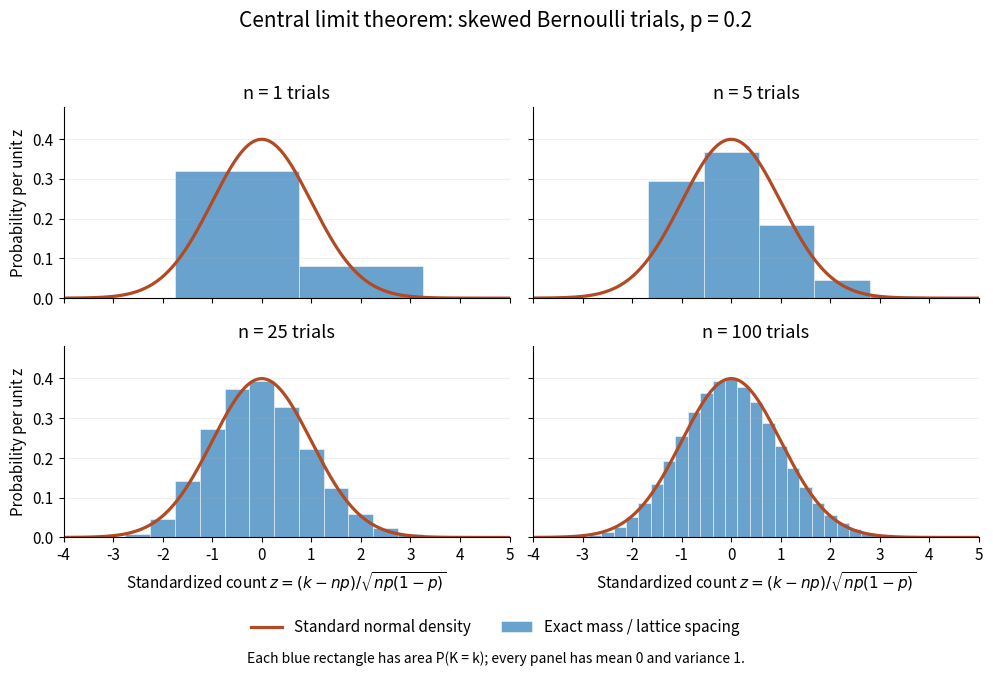

Source code (Python):
"""Generate central-limit-distributions.png in the caller's working directory.

Tested with Python 3.14.4, numpy 2.3.5, matplotlib 3.10.7.
Uses exact binomial probabilities (successive convolutions), not simulations.
Run from _media with MPLCONFIGDIR set to a writable temporary directory.
"""

from pathlib import Path

import matplotlib

matplotlib.use("Agg")
import matplotlib.pyplot as plt
import numpy as np


def binomial_probabilities(n, p):
    probabilities = np.array([1.0])
    for _ in range(n):
        probabilities = np.convolve(probabilities, [1 - p, p])
    return probabilities


def main():
    p = 0.2
    grid = np.linspace(-4, 5, 700)
    normal_density = np.exp(-grid**2 / 2) / np.sqrt(2 * np.pi)
    plt.rcParams.update({"font.size": 11, "axes.spines.top": False,
                         "axes.spines.right": False})
    fig, axes = plt.subplots(2, 2, figsize=(10, 6.7), dpi=120,
                             facecolor="white", sharex=True, sharey=True)
    for ax, n in zip(axes.flat, [1, 5, 25, 100]):
        probabilities = binomial_probabilities(n, p)
        counts = np.arange(n + 1)
        scale = np.sqrt(n * p * (1 - p))
        positions = (counts - n * p) / scale
        spacing = 1 / scale
        assert np.isclose(probabilities.sum(), 1)
        assert np.isclose(np.dot(positions, probabilities), 0, atol=1e-12)
        assert np.isclose(np.dot(positions**2, probabilities), 1)
        ax.bar(positions, probabilities / spacing, width=spacing,
               color="#2b7bba", alpha=0.7, edgecolor="white", linewidth=0.5,
               label="Exact mass / lattice spacing")
        ax.plot(grid, normal_density, color="#b24a23", lw=2.3,
                label="Standard normal density")
        ax.set(title=f"n = {n} trials", xlim=(-4, 5), ylim=(0, 0.48))
        ax.grid(axis="y", alpha=0.18)
    for ax in axes[-1]:
        ax.set_xlabel(r"Standardized count $z = (k - np)/\sqrt{np(1-p)}$")
    for ax in axes[:, 0]:
        ax.set_ylabel("Probability per unit z")
    handles, labels = axes[0, 0].get_legend_handles_labels()
    fig.legend(handles, labels, loc="lower center", ncol=2, frameon=False,
               bbox_to_anchor=(0.5, 0.025))
    fig.suptitle("Central limit theorem: skewed Bernoulli trials, p = 0.2",
                 fontsize=15, y=0.98)
    fig.text(0.5, 0.005,
             "Each blue rectangle has area P(K = k); every panel has mean 0 and variance 1.",
             ha="center", fontsize=10)
    fig.tight_layout(rect=(0, 0.085, 1, 0.95))
    fig.savefig(Path.cwd() / "central-limit-distributions.png",
                facecolor="white", transparent=False)
    plt.close(fig)


if __name__ == "__main__":
    main()
